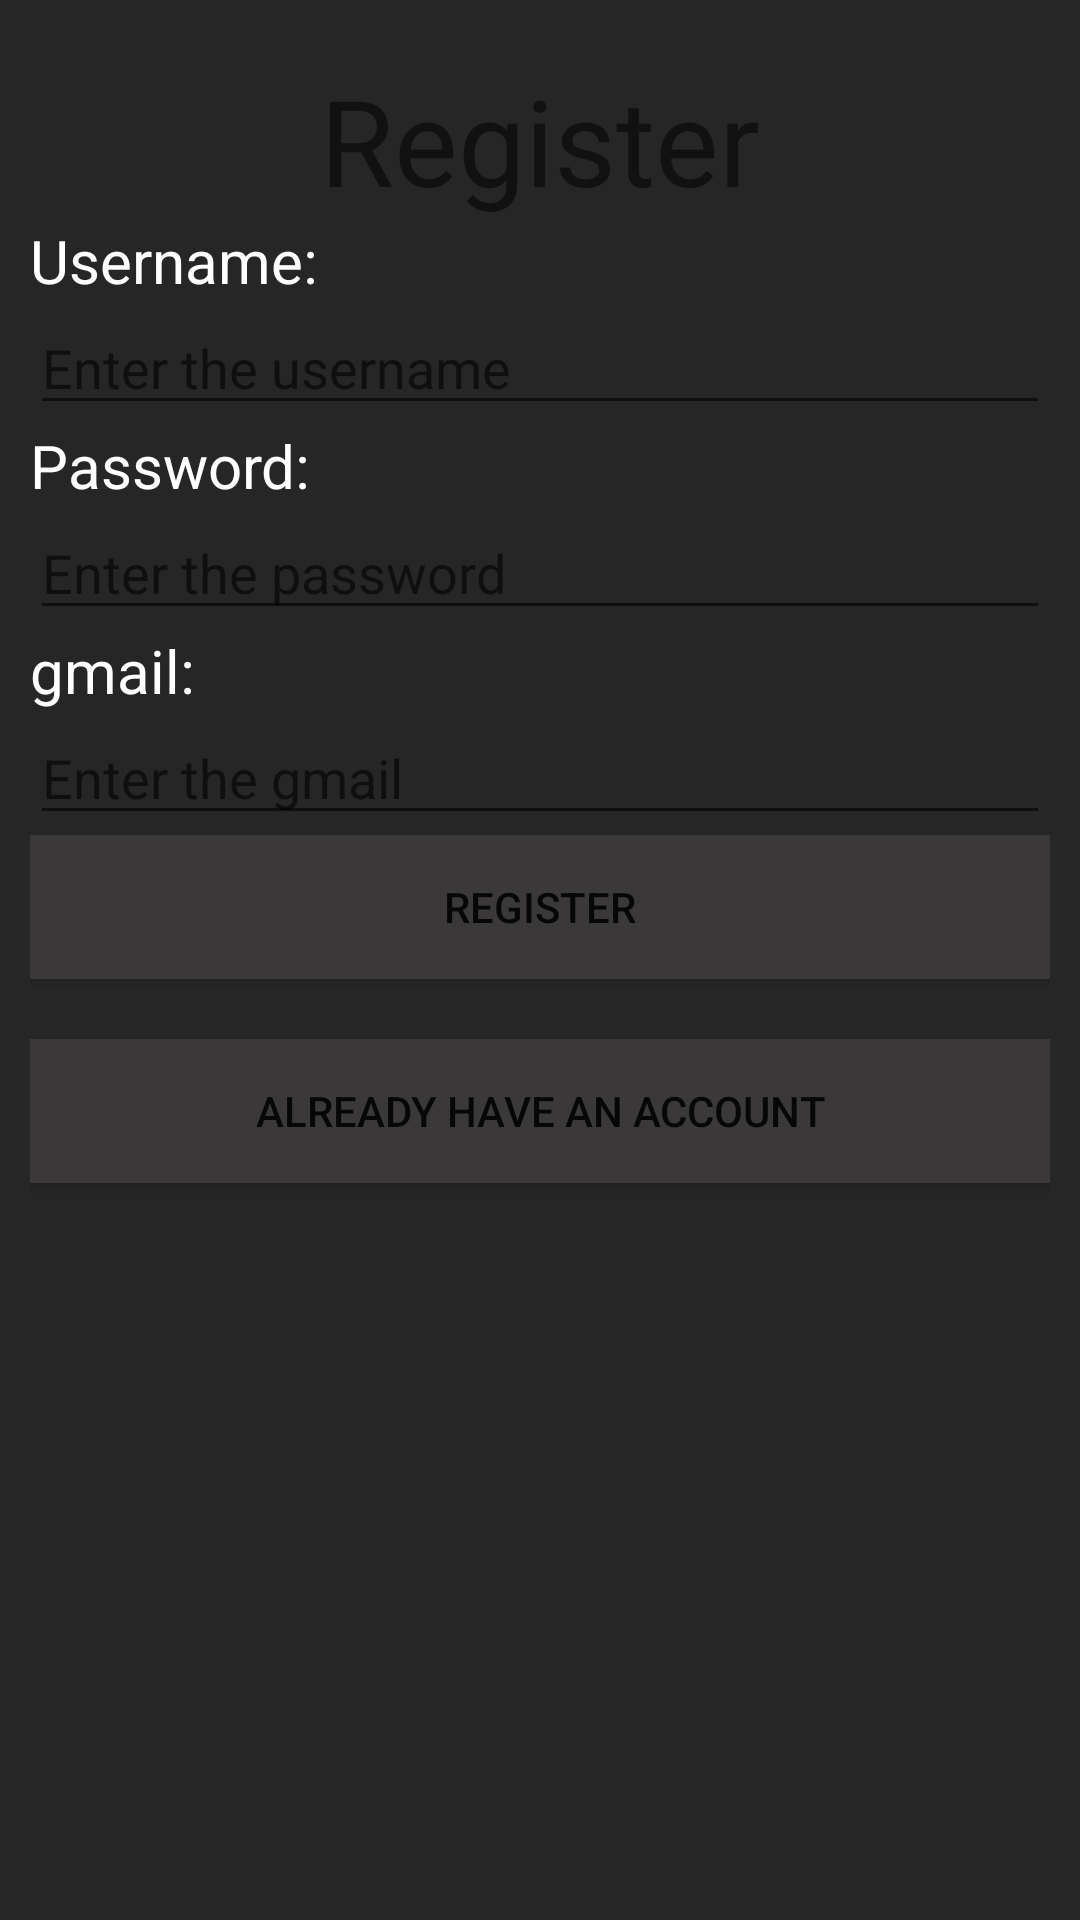

Here is an Android app screen rendered from its layout file. Give the layout XML and the strings, colors and styles it references.
<!-- AndroidManifest.xml: application theme AppTheme -->
<!-- res/layout/activity_register.xml -->
<?xml version="1.0" encoding="utf-8"?>
<LinearLayout
    android:background="@color/colorAccent"
    xmlns:android="http://schemas.android.com/apk/res/android"
    xmlns:tools="http://schemas.android.com/tools"
    tools:context=".MainActivity"
    android:layout_width="match_parent"
    android:layout_height="match_parent"
    android:orientation="vertical"
    android:paddingStart="10dp"
    android:paddingTop="20dp"
    android:paddingEnd="10dp"
    android:theme="@style/AppTheme"
    >
    <TextView
        android:layout_width="match_parent"
        android:layout_height="wrap_content"
        android:text="@string/register_h1"
        android:textSize="40sp"
        android:gravity="center"
        />
    <TextView
        android:layout_width="match_parent"
        android:layout_height="wrap_content"
        android:text="@string/username"
        android:textSize="20sp"
        android:textColor="@color/colorPrimaryDark"
        />
    <EditText
        android:layout_width="match_parent"
        android:layout_height="wrap_content"
        android:inputType="textPersonName"
        android:hint="@string/enterusername"
        android:id="@+id/username"
        />
    <TextView
        android:layout_width="match_parent"
        android:layout_height="wrap_content"
        android:text="@string/password"
        android:textSize="20sp"
        android:textColor="@color/colorPrimaryDark"
        />
    <EditText
        android:layout_width="match_parent"
        android:layout_height="wrap_content"
        android:inputType="textPersonName"
        android:hint="@string/enterpassword"
        android:id="@+id/password"
        />
    <TextView
        android:layout_width="match_parent"
        android:layout_height="wrap_content"
        android:text="@string/gmail"
        android:textSize="20sp"
        android:textColor="@color/colorPrimaryDark"
        />
    <EditText
        android:layout_width="match_parent"
        android:layout_height="wrap_content"
        android:inputType="textPersonName"
        android:hint="@string/entergmail"
        android:id="@+id/email"
        />
    <Button
        android:layout_width="match_parent"
        android:layout_height="wrap_content"
        android:text="@string/register_now"
        android:background="@color/button"
        android:id="@+id/final_register_button"
        />
    <Button
        android:layout_width="match_parent"
        android:layout_height="wrap_content"
        android:text="@string/no"
        android:background="@color/button"
        android:layout_marginTop="20dp"
        android:id="@+id/back"
        />
</LinearLayout>
<!-- resources referenced by this layout -->
<resources>
  <color name="button">#3A3838</color>
  <color name="colorAccent">#D8000000</color>
  <color name="colorPrimaryDark">#FFFFFF</color>
  <string name="entergmail">Enter the gmail</string>
  <string name="enterpassword">Enter the password</string>
  <string name="enterusername">Enter the username</string>
  <string name="gmail">gmail:</string>
  <string name="no">Already have an account</string>
  <string name="password">Password:</string>
  <string name="register_h1">Register</string>
  <string name="register_now">register</string>
  <string name="username">Username:</string>
  <style name="AppTheme" parent="Theme.AppCompat.Light.DarkActionBar">
          
          <item name="colorPrimary">@color/colorPrimary</item>
          <item name="colorPrimaryDark">#FFFFFF</item>
          <item name="colorAccent">#000000</item>
      </style>
  <color name="colorPrimary">#6200EE</color>
</resources>
